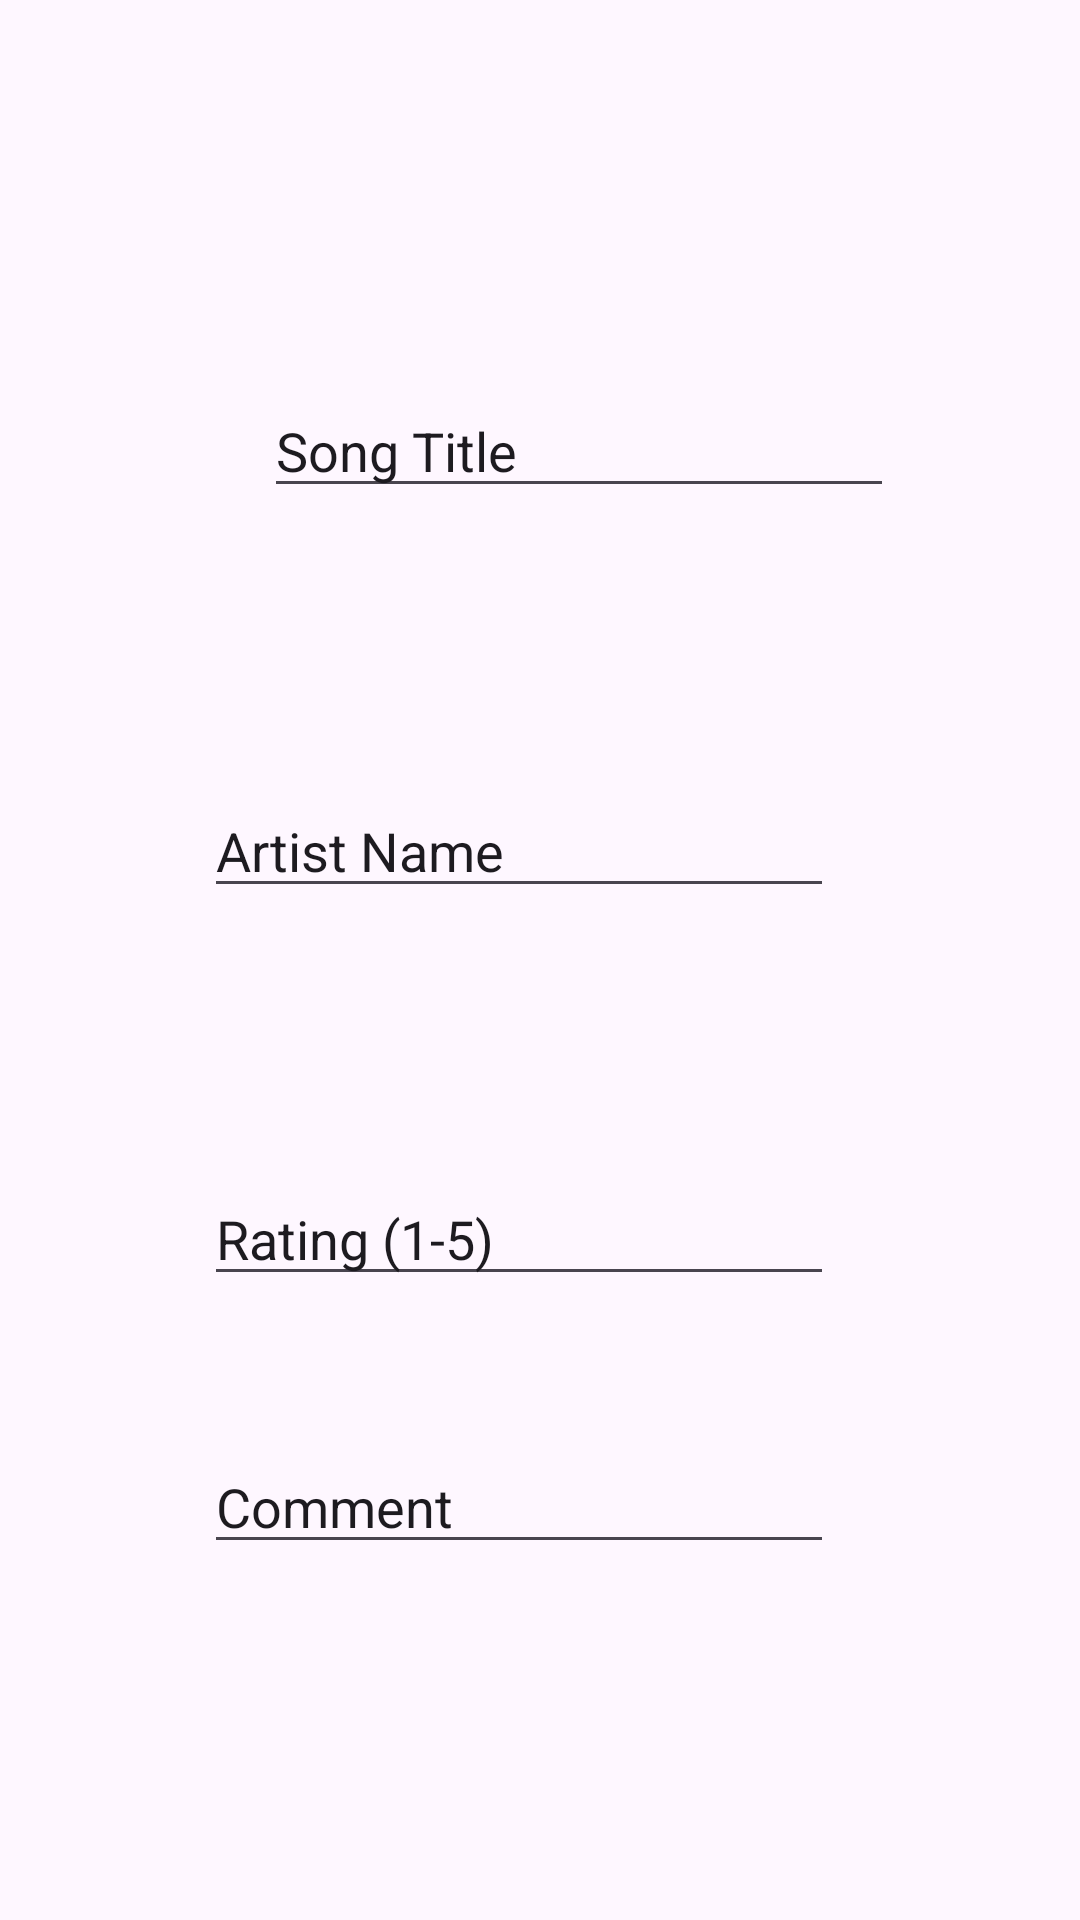

Here is an Android app screen rendered from its layout file. Give the layout XML and the strings, colors and styles it references.
<!-- AndroidManifest.xml: application theme Theme.MyPracticum -->
<!-- res/layout/dialog_input.xml -->
<?xml version="1.0" encoding="utf-8"?>
<androidx.constraintlayout.widget.ConstraintLayout xmlns:android="http://schemas.android.com/apk/res/android"
    xmlns:app="http://schemas.android.com/apk/res-auto"
    xmlns:tools="http://schemas.android.com/tools"
    android:layout_width="match_parent"
    android:layout_height="match_parent">

    <EditText
        android:id="@+id/edtTitle"
        android:layout_width="wrap_content"
        android:layout_height="wrap_content"
        android:layout_marginStart="88dp"
        android:layout_marginTop="128dp"
        android:ems="10"
        android:inputType="text"
        android:text="Song Title"
        app:layout_constraintStart_toStartOf="parent"
        app:layout_constraintTop_toTopOf="parent" />

    <EditText
        android:id="@+id/edtArtist"
        android:layout_width="wrap_content"
        android:layout_height="wrap_content"
        android:layout_marginStart="68dp"
        android:layout_marginTop="92dp"
        android:ems="10"
        android:inputType="text"
        android:text="Artist Name"
        app:layout_constraintStart_toStartOf="parent"
        app:layout_constraintTop_toBottomOf="@+id/edtTitle" />

    <EditText
        android:id="@+id/edtRating"
        android:layout_width="wrap_content"
        android:layout_height="wrap_content"
        android:layout_marginStart="68dp"
        android:layout_marginTop="88dp"
        android:ems="10"
        android:inputType="text"
        android:text="Rating (1-5)"
        app:layout_constraintStart_toStartOf="parent"
        app:layout_constraintTop_toBottomOf="@+id/edtArtist" />

    <EditText
        android:id="@+id/edtComment"
        android:layout_width="wrap_content"
        android:layout_height="wrap_content"
        android:layout_marginStart="68dp"
        android:layout_marginTop="48dp"
        android:ems="10"
        android:inputType="text"
        android:text="Comment"
        app:layout_constraintStart_toStartOf="parent"
        app:layout_constraintTop_toBottomOf="@+id/edtRating" />
</androidx.constraintlayout.widget.ConstraintLayout>
<!-- resources referenced by this layout -->
<resources>
  <style name="Theme.MyPracticum" parent="Base.Theme.MyPracticum" />
  <style name="Base.Theme.MyPracticum" parent="Theme.Material3.DayNight.NoActionBar">
          
          
      </style>
</resources>
